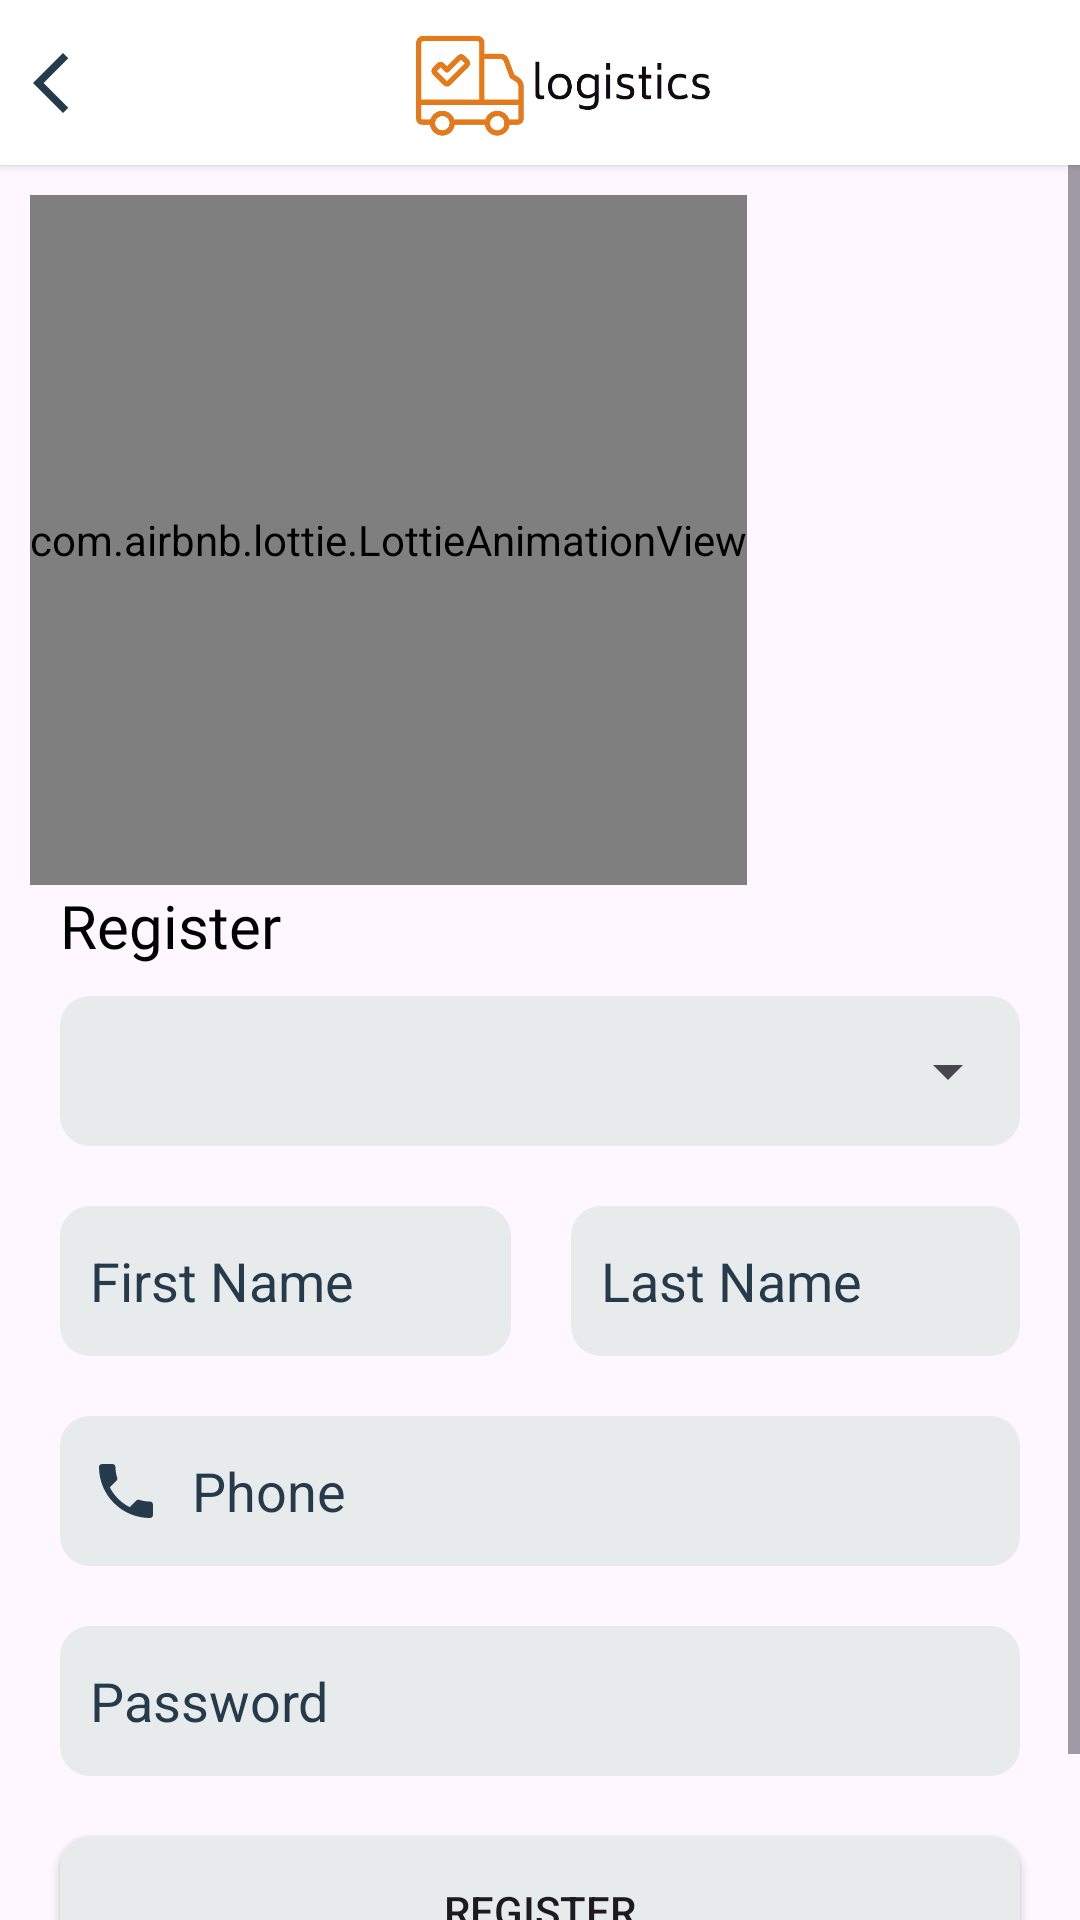

Produce the Android XML layout that renders to this screen, including the resource entries it uses.
<!-- AndroidManifest.xml: application theme Theme.LogisticApp -->
<!-- res/layout/activity_register.xml -->
<?xml version="1.0" encoding="utf-8"?>
<LinearLayout xmlns:android="http://schemas.android.com/apk/res/android"
    xmlns:app="http://schemas.android.com/apk/res-auto"
    xmlns:tools="http://schemas.android.com/tools"
    android:layout_width="match_parent"
    android:layout_height="match_parent"
    android:orientation="vertical"
    tools:context=".RegisterActivity">
    <LinearLayout
        android:gravity="center"
        android:padding="5dp"
        android:background="@color/white"
        android:elevation="2dp"
        android:layout_width="match_parent"
        android:layout_height="55dp">
        <ImageView
            android:id="@+id/register_back"
            android:layout_width="wrap_content"
            android:layout_height="match_parent"
            android:layout_gravity="left"
            android:src="@drawable/back_arrow"
            />
        <ImageView
            android:layout_gravity="center"
            android:layout_width="wrap_content"
            android:layout_height="wrap_content"
            android:src="@drawable/logistics_logo_transparent"/>
    </LinearLayout>
    <ScrollView
        android:id="@+id/registerScreenContent"
        android:visibility="visible"
        android:layout_width="match_parent"
        android:layout_height="match_parent">
        <LinearLayout
            android:padding="10dp"
            android:orientation="vertical"
            android:layout_width="match_parent"
            android:layout_height="match_parent">
            <LinearLayout
                android:orientation="vertical"
                android:layout_width="match_parent"
                android:layout_height="match_parent">
                <com.airbnb.lottie.LottieAnimationView
                    android:layout_width="wrap_content"
                    android:layout_height="230dp"
                    app:lottie_rawRes="@raw/register"
                    app:lottie_autoPlay="true"
                    app:lottie_loop="true"
                    />
            </LinearLayout>
            <TextView
                android:paddingLeft="10dp"
                android:layout_width="match_parent"
                android:layout_height="wrap_content"
                android:text="Register"
                android:textSize="20sp"
                android:textColor="@color/black"
                android:fontFamily="@font/biryani_bold"/>
            <LinearLayout
                android:layout_width="match_parent"
                android:layout_height="50dp"

                android:layout_margin="10dp"
                android:background="@drawable/round_border_white"
                >
                <Spinner
                    android:id="@+id/register_userType"
                    android:gravity="center_vertical"
                    android:layout_width="match_parent"
                    android:layout_height="50dp"/>
            </LinearLayout>








            <LinearLayout
                android:layout_width="match_parent"
                android:layout_height="wrap_content"
                android:orientation="horizontal">
                <EditText
                    android:id="@+id/register_user_firstname"
                    android:layout_weight="1"
                    android:background="@drawable/round_border_white"
                    android:layout_margin="10dp"
                    android:gravity="center_vertical"
                    android:padding="10dp"
                    android:layout_width="wrap_content"
                    android:layout_height="50dp"
                    android:hint="First Name"
                    android:textSize="18sp"
                    android:textColorHint="@color/gray"
                    android:textColor="@color/gray"/>
                <EditText
                    android:id="@+id/register_user_lastname"
                    android:layout_weight="1"
                    android:background="@drawable/round_border_white"
                    android:layout_margin="10dp"
                    android:gravity="center_vertical"
                    android:padding="10dp"
                    android:layout_width="wrap_content"
                    android:layout_height="50dp"
                    android:hint="Last Name"
                    android:textSize="18sp"
                    android:textColorHint="@color/gray"
                    android:textColor="@color/gray"/>
            </LinearLayout>
            <EditText
                android:id="@+id/register_userPhn"
                android:drawableLeft="@drawable/phone"
                android:drawablePadding="10dp"
                android:layout_margin="10dp"
                android:background="@drawable/round_border_white"
                android:gravity="center_vertical"
                android:padding="10dp"
                android:layout_width="match_parent"
                android:layout_height="50dp"
                android:hint="Phone"
                android:textSize="18sp"
                android:textColor="@color/gray"
                android:textColorHint="@color/gray"
                android:inputType="textEmailAddress"/>
            <EditText
                android:id="@+id/register_userPwd"
                android:drawableLeft="@drawable/lock"
                android:drawablePadding="10dp"
                android:background="@drawable/round_border_white"
                android:layout_margin="10dp"
                android:gravity="center_vertical"
                android:padding="10dp"
                android:layout_width="match_parent"
                android:layout_height="50dp"
                android:hint="Password"
                android:inputType="textPassword"
                android:textSize="18sp"
                android:textColorHint="@color/gray"
                android:textColor="@color/gray"/>
            <Button
                android:id="@+id/registerBtn"
                android:background="@drawable/round_border_white"
                android:layout_margin="10dp"
                android:layout_width="match_parent"
                android:layout_height="50dp"
                android:text="Register"/>
            <TextView
                android:id="@+id/loginActivityBtn"
                android:layout_gravity="center"
                android:layout_width="wrap_content"
                android:layout_height="wrap_content"
                android:textStyle="bold"
                android:text="Login"/>
        </LinearLayout>
    </ScrollView>


    <LinearLayout
        android:id="@+id/registerSuccessfulScreen"
        android:layout_marginTop="150dp"
        android:visibility="gone"
        android:gravity="center"
        android:layout_width="match_parent"
        android:layout_height="wrap_content"
        android:orientation="vertical">
        <com.airbnb.lottie.LottieAnimationView
            android:layout_width="300dp"
            android:layout_height="300dp"
            app:lottie_rawRes="@raw/successful"
            app:lottie_autoPlay="true"
            app:lottie_loop="false"/>
        <TextView
            android:layout_width="wrap_content"
            android:layout_height="wrap_content"
            android:text="Successfully Registered"
            android:textSize="20sp"
            android:gravity="center"
            android:fontFamily="@font/biryani_bold"
            android:textColor="@color/black"
            android:textStyle="bold"/>
    </LinearLayout>

</LinearLayout>
<!-- resources referenced by this layout -->
<resources>
  <color name="black">#FF000000</color>
  <color name="gray">#253A4B</color>
  <color name="white">#FFFFFFFF</color>
  <!-- drawable back_arrow (drawable) -->
  <vector android:height="24dp" android:tint="@color/gray"
      android:viewportHeight="24" android:viewportWidth="24"
      android:width="24dp" xmlns:android="http://schemas.android.com/apk/res/android">
      <path android:fillColor="@android:color/white" android:pathData="M17.77,3.77l-1.77,-1.77l-10,10l10,10l1.77,-1.77l-8.23,-8.23z"/>
  </vector>
  <!-- drawable logistics_logo_transparent: png bitmap (drawable, 64639 bytes) -->
  <!-- drawable phone (drawable) -->
  <vector android:height="24dp" android:tint="@color/gray"
      android:viewportHeight="24" android:viewportWidth="24"
      android:width="24dp" xmlns:android="http://schemas.android.com/apk/res/android">
      <path android:fillColor="@android:color/white" android:pathData="M6.62,10.79c1.44,2.83 3.76,5.14 6.59,6.59l2.2,-2.2c0.27,-0.27 0.67,-0.36 1.02,-0.24 1.12,0.37 2.33,0.57 3.57,0.57 0.55,0 1,0.45 1,1V20c0,0.55 -0.45,1 -1,1 -9.39,0 -17,-7.61 -17,-17 0,-0.55 0.45,-1 1,-1h3.5c0.55,0 1,0.45 1,1 0,1.25 0.2,2.45 0.57,3.57 0.11,0.35 0.03,0.74 -0.25,1.02l-2.2,2.2z"/>
  </vector>
  <!-- drawable round_border_white (drawable) -->
  <?xml version="1.0" encoding="utf-8"?>
  <selector xmlns:android="http://schemas.android.com/apk/res/android">
      <item>
          <shape android:shape="rectangle">
              <solid android:color="#E8EBEC"/>
              <corners android:radius="10dp"/>
          </shape>
      </item>
  </selector>
  <style name="Theme.LogisticApp" parent="Base.Theme.LogisticApp" />
  <style name="Base.Theme.LogisticApp" parent="Theme.Material3.DayNight.NoActionBar">
          
  
          <item name="android:statusBarColor">@android:color/transparent</item>
          <item name="android:windowLightStatusBar">true</item>
  
      </style>
</resources>
